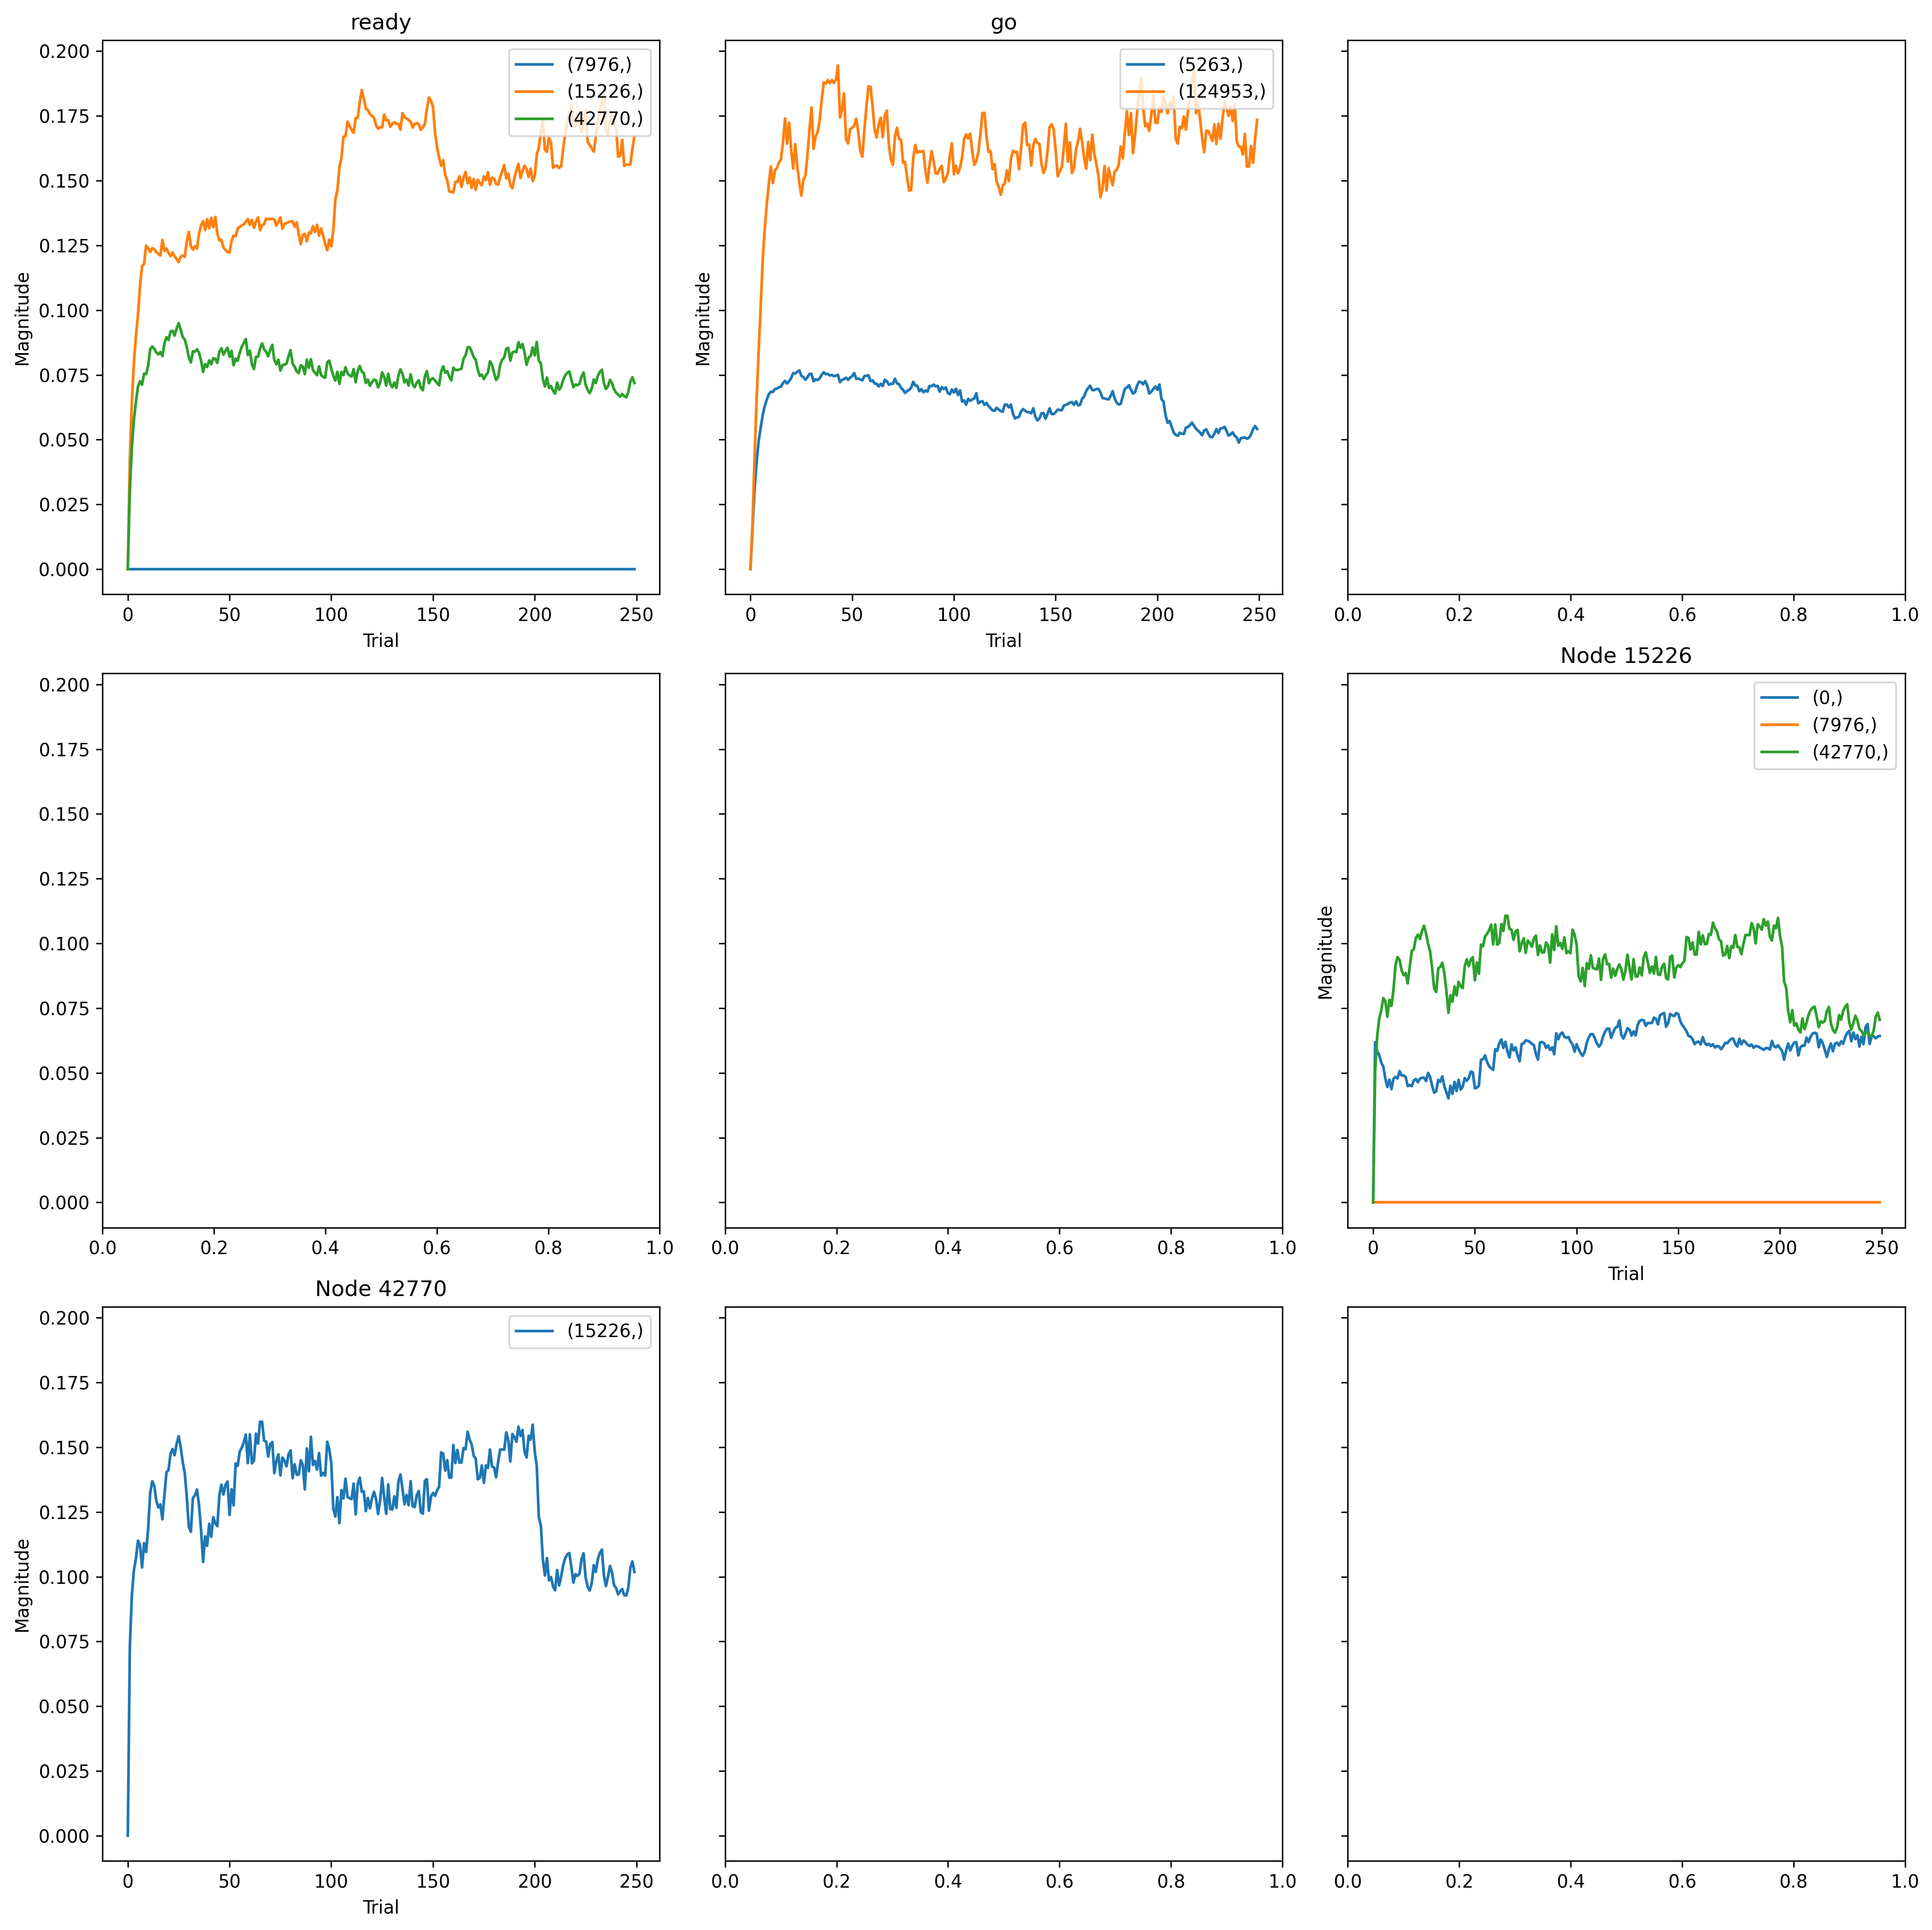

Data behind this chart, as committed beside it:
, trial, prior_node, posterior_node, weight
0, 0, 15226, 0, 0.0
1, 0, -2, 5263, 0.0
2, 0, -1, 7976, 0.0
3, 0, 15226, 7976, 0.0
4, 0, -1, 15226, 0.0
5, 0, 42770, 15226, 0.0
6, 0, 15226, 42770, 0.0
7, 0, -1, 42770, 0.0
8, 0, -2, 124953, 0.0
9, 1, 15226, 0, 0.08571
10, 1, -2, 5263, 0.03885
11, 1, -1, 7976, 0.05579
12, 1, 15226, 7976, 0.09869
13, 1, -1, 15226, 0.04779
14, 1, 42770, 15226, 0.08206
15, 1, 15226, 42770, 0.08206
16, 1, -1, 42770, 0.0492
17, 1, -2, 124953, 0.01739
18, 2, 15226, 0, 0.08084
19, 2, -2, 5263, 0.07634
20, 2, -1, 7976, 0.09442
21, 2, 15226, 7976, 0.1416
22, 2, -1, 15226, 0.07256
23, 2, 42770, 15226, 0.1041
24, 2, 15226, 42770, 0.1041
25, 2, -1, 42770, 0.07631
26, 2, -2, 124953, 0.04318
27, 3, 15226, 0, 0.07882
28, 3, -2, 5263, 0.1028
29, 3, -1, 7976, 0.1188
30, 3, 15226, 7976, 0.1677
31, 3, -1, 15226, 0.08928
32, 3, 42770, 15226, 0.115
33, 3, 15226, 42770, 0.115
34, 3, -1, 42770, 0.09335
35, 3, -2, 124953, 0.06521
36, 4, 15226, 0, 0.07471
37, 4, -2, 5263, 0.1228
38, 4, -1, 7976, 0.1358
39, 4, 15226, 7976, 0.1836
40, 4, -1, 15226, 0.101
41, 4, 42770, 15226, 0.12
42, 4, 15226, 42770, 0.12
43, 4, -1, 42770, 0.1046
44, 4, -2, 124953, 0.08386
45, 5, 15226, 0, 0.07268
46, 5, -2, 5263, 0.1359
47, 5, -1, 7976, 0.1546
48, 5, 15226, 7976, 0.2106
49, 5, -1, 15226, 0.1098
50, 5, 42770, 15226, 0.1277
51, 5, 15226, 42770, 0.1277
52, 5, -1, 42770, 0.114
53, 5, -2, 124953, 0.101
54, 6, 15226, 0, 0.06625
55, 6, -2, 5263, 0.148
56, 6, -1, 7976, 0.1687
57, 6, 15226, 7976, 0.2261
58, 6, -1, 15226, 0.1225
59, 6, 42770, 15226, 0.1258
... 2,190 more rows
